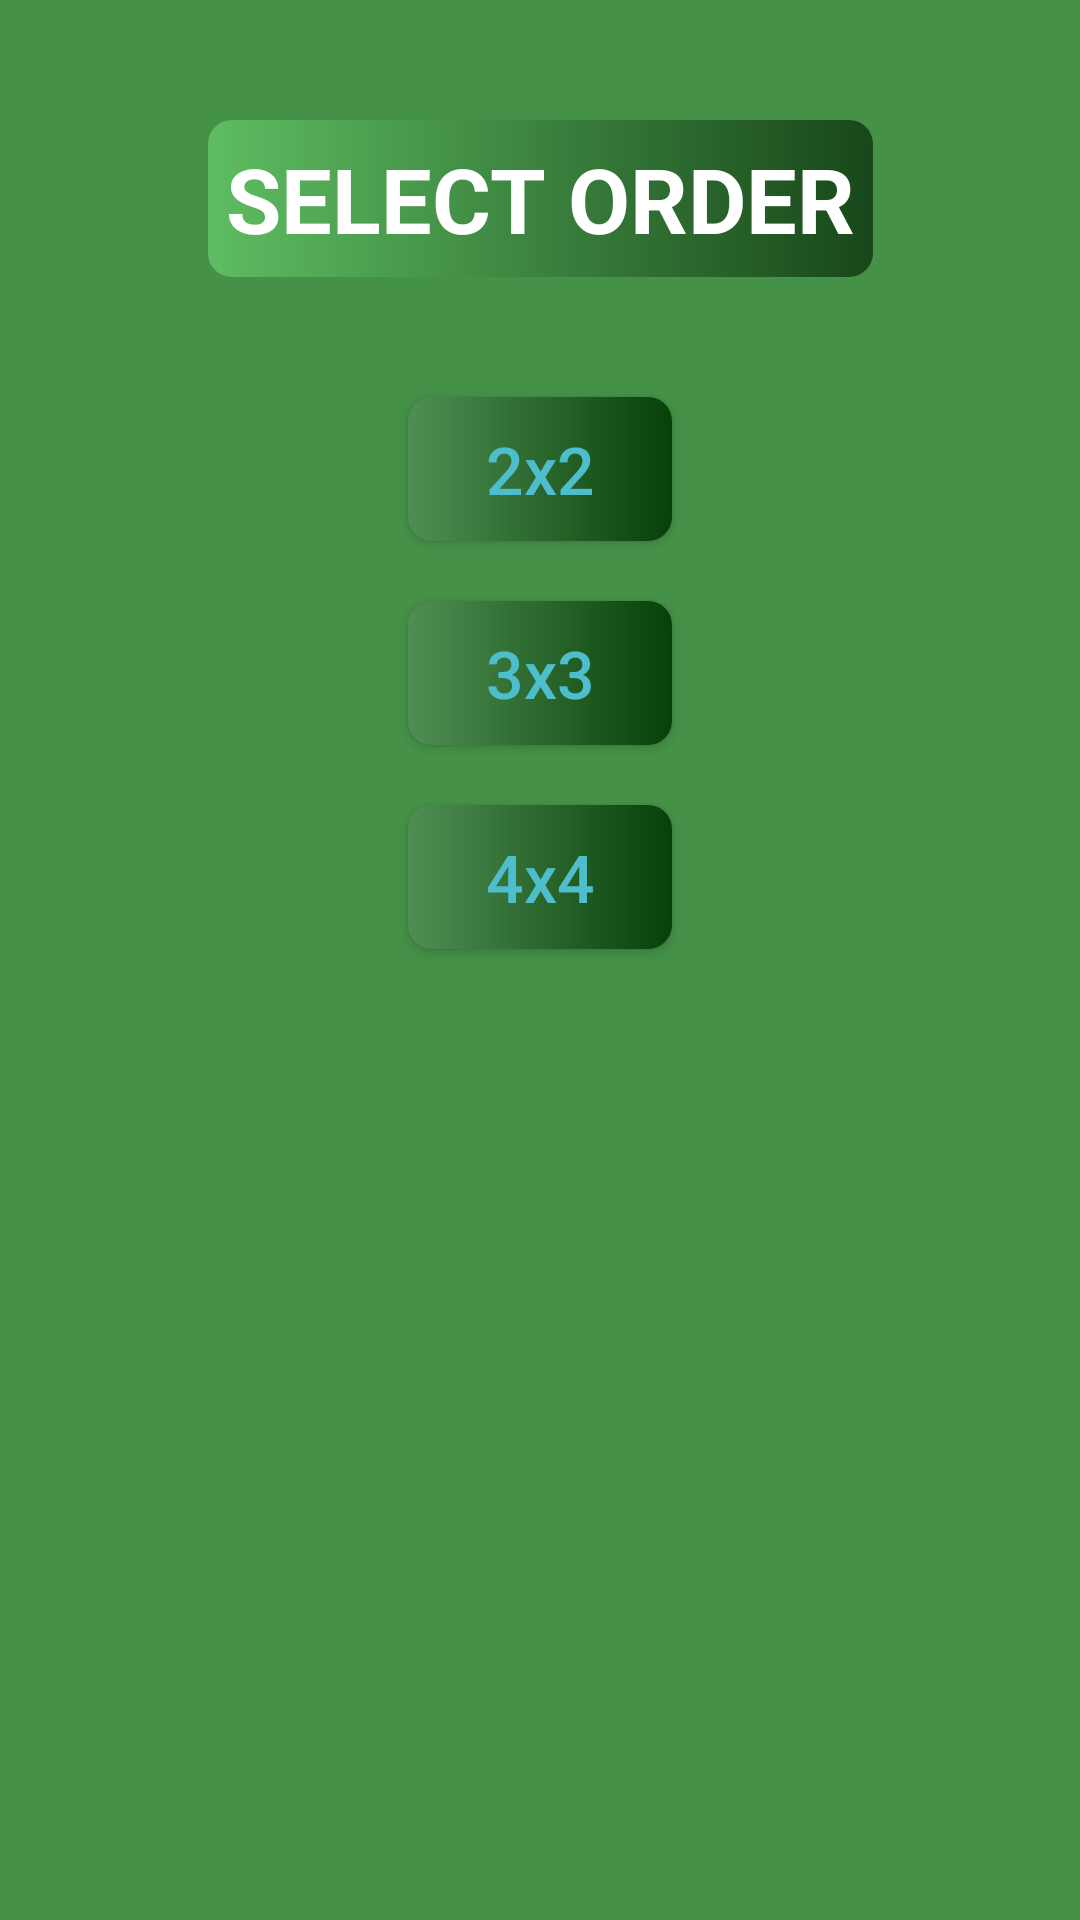

Android layout source for this screen:
<!-- AndroidManifest.xml: application theme SplashTheme -->
<!-- res/layout/fragment_main.xml -->
<?xml version="1.0" encoding="utf-8"?>
<androidx.constraintlayout.widget.ConstraintLayout xmlns:android="http://schemas.android.com/apk/res/android"
    xmlns:app="http://schemas.android.com/apk/res-auto"
    android:layout_width="match_parent"
    android:background="#459148"
    android:layout_height="match_parent">

    <TextView
        android:id="@+id/tvMainTitle"
        style="@style/TitleStyle"
        android:layout_marginHorizontal="20dp"
        android:layout_marginTop="40dp"
        android:text="@string/select_order"
        app:layout_constraintEnd_toEndOf="parent"
        app:layout_constraintStart_toStartOf="parent"
        app:layout_constraintTop_toTopOf="parent" />

    <androidx.appcompat.widget.AppCompatButton
        android:id="@+id/btnTwoByTwo"
        style="@style/ButtonStyle"
        android:layout_marginTop="40dp"
        android:text="@string/two_by_two"
        app:layout_constraintEnd_toEndOf="parent"
        app:layout_constraintStart_toStartOf="parent"
        app:layout_constraintTop_toBottomOf="@id/tvMainTitle" />

    <androidx.appcompat.widget.AppCompatButton
        android:id="@+id/btnThreeByThree"
        style="@style/ButtonStyle"
        android:layout_marginTop="20dp"
        android:text="@string/three_by_three"
        app:layout_constraintEnd_toEndOf="parent"
        app:layout_constraintStart_toStartOf="parent"
        app:layout_constraintTop_toBottomOf="@id/btnTwoByTwo" />

    <androidx.appcompat.widget.AppCompatButton
        android:id="@+id/btnFourByFour"
        style="@style/ButtonStyle"
        android:layout_marginTop="20dp"
        android:text="@string/four_by_four"
        app:layout_constraintEnd_toEndOf="parent"
        app:layout_constraintStart_toStartOf="parent"
        app:layout_constraintTop_toBottomOf="@id/btnThreeByThree" />

</androidx.constraintlayout.widget.ConstraintLayout>
<!-- resources referenced by this layout -->
<resources>
  <string name="four_by_four">4x4</string>
  <string name="select_order">SELECT ORDER</string>
  <string name="three_by_three">3x3</string>
  <string name="two_by_two">2x2</string>
  <style name="ButtonStyle">
          <item name="android:layout_width">wrap_content</item>
          <item name="android:layout_height">wrap_content</item>
          <item name="android:background">@drawable/buttons_background</item>
          <item name="android:padding">6dp</item>
          <item name="android:textAllCaps">false</item>
          <item name="android:textSize">22sp</item>
          <item name="android:textColor">@color/colorGray</item>
      </style>
  <style name="TitleStyle">
          <item name="android:layout_width">wrap_content</item>
          <item name="android:layout_height">wrap_content</item>
          <item name="android:background">@drawable/main_title_background</item>
          <item name="android:gravity">center</item>
          <item name="android:padding">6dp</item>
          <item name="android:textColor">@color/white</item>
          <item name="android:textSize">30sp</item>
          <item name="android:textStyle">bold</item>
      </style>
  <style name="SplashTheme" parent="Theme.AppCompat.NoActionBar">
          <item name="android:windowBackground">@drawable/splash_background</item>
      </style>
  <!-- drawable buttons_background (drawable) -->
  <?xml version="1.0" encoding="utf-8"?>
  <shape xmlns:android="http://schemas.android.com/apk/res/android"
      android:shape="rectangle">
  
      <gradient
          android:startColor="#508F53"
          android:endColor="#074009"
          android:angle="0"/>
  
      <corners
          android:radius="8dp"/>
  
  </shape>
  <color name="colorGray">#4EBDCC</color>
  <!-- drawable main_title_background (drawable) -->
  <?xml version="1.0" encoding="utf-8"?>
  <shape xmlns:android="http://schemas.android.com/apk/res/android"
      android:shape="rectangle">
  
      <gradient
          android:startColor="#5EBD62"
          android:endColor="#18471A"
          android:angle="0"/>
  
      <corners
          android:radius="8dp"/>
  
  </shape>
  <color name="white">#FFFFFFFF</color>
  <!-- drawable splash_background (drawable) -->
  <?xml version="1.0" encoding="utf-8"?>
  <layer-list xmlns:android="http://schemas.android.com/apk/res/android">
  
      <item android:drawable="@color/colorGreen"/>
  
      <item android:drawable="@drawable/ic_calculator"
          android:gravity="center">
      </item>
  
  </layer-list>
  <color name="colorGreen">#34D22C</color>
</resources>
